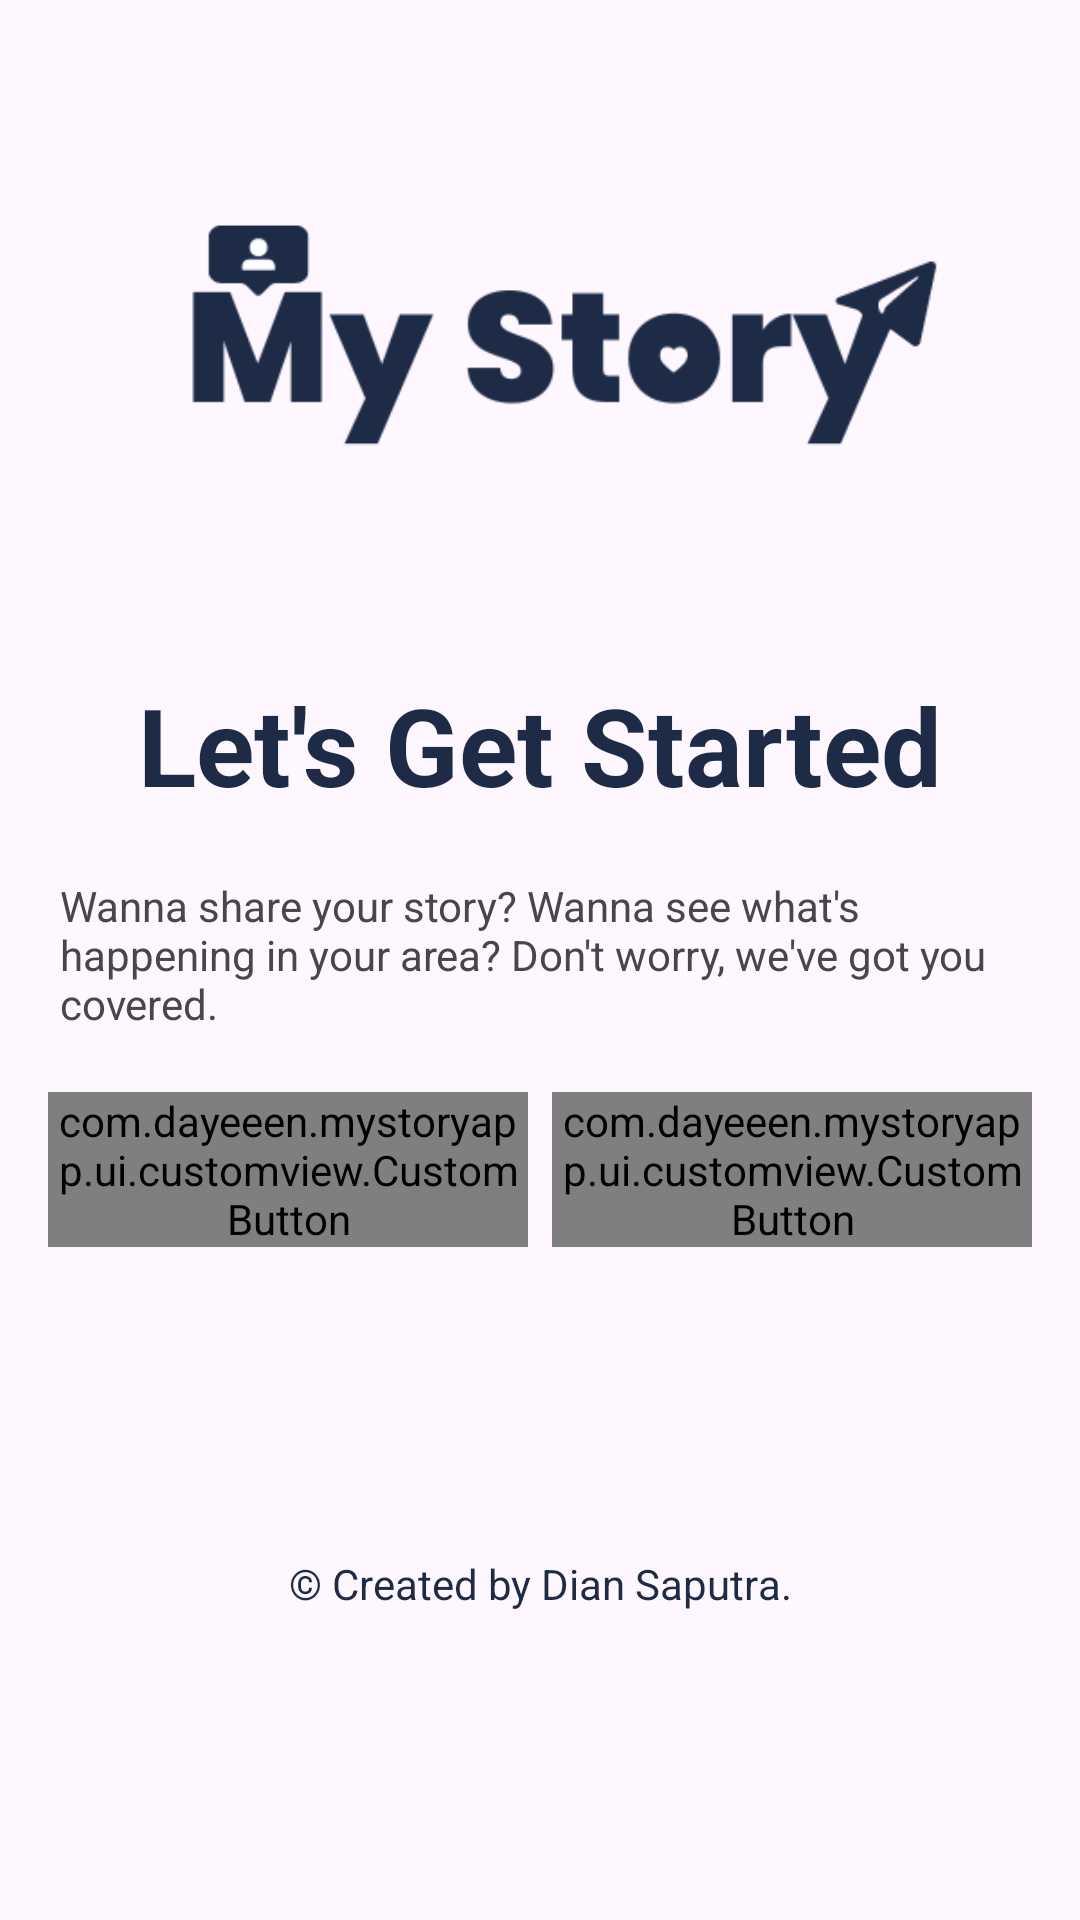

This screen was rendered from an Android layout file. Write that file and the resources it references.
<!-- AndroidManifest.xml: application theme Theme.MyStoryApp -->
<!-- res/layout/activity_start.xml -->
<?xml version="1.0" encoding="utf-8"?>
<androidx.constraintlayout.widget.ConstraintLayout xmlns:android="http://schemas.android.com/apk/res/android"
    xmlns:app="http://schemas.android.com/apk/res-auto"
    xmlns:tools="http://schemas.android.com/tools"
    android:layout_width="match_parent"
    android:layout_height="match_parent">



    <ImageView
        android:id="@+id/story_image"
        android:layout_width="300dp"
        android:layout_height="200dp"
        android:layout_marginTop="16dp"
        android:layout_marginBottom="16dp"
        android:contentDescription="@string/img_desc"
        android:scaleType="centerCrop"
        android:src="@drawable/ms_logo"
        app:layout_constraintBottom_toTopOf="@+id/textView"
        app:layout_constraintEnd_toEndOf="parent"
        app:layout_constraintStart_toStartOf="parent"
        app:layout_constraintTop_toTopOf="parent" />



    <TextView
        android:id="@+id/textView"
        android:layout_width="wrap_content"
        android:layout_height="wrap_content"
        android:layout_marginTop="8dp"
        android:text="@string/start_title"
        android:textColor="@color/dark_blue"
        android:textSize="36sp"
        android:textStyle="bold"
        app:layout_constraintEnd_toEndOf="parent"
        app:layout_constraintStart_toStartOf="parent"
        app:layout_constraintTop_toBottomOf="@id/story_image" />

    <TextView
        android:id="@+id/textView2"
        android:layout_width="wrap_content"
        android:layout_height="wrap_content"
        android:layout_marginStart="8dp"
        android:layout_marginEnd="8dp"
        android:padding="20dp"
        android:text="@string/start_desc"
        app:layout_constraintEnd_toEndOf="parent"
        app:layout_constraintStart_toStartOf="parent"
        app:layout_constraintTop_toBottomOf="@+id/textView" />

    <com.dayeeen.mystoryapp.ui.customview.CustomButton
        android:id="@+id/btn_login"
        android:layout_width="0dp"
        android:layout_height="wrap_content"
        android:layout_marginStart="16dp"
        android:layout_marginEnd="8dp"
        android:text="@string/login"
        app:layout_constraintEnd_toStartOf="@+id/btn_register"
        app:layout_constraintStart_toStartOf="parent"
        app:layout_constraintTop_toBottomOf="@+id/textView2" />

    <com.dayeeen.mystoryapp.ui.customview.CustomButton
        android:id="@+id/btn_register"
        android:layout_width="0dp"
        android:layout_height="wrap_content"
        android:layout_marginEnd="16dp"
        android:text="@string/register"
        app:layout_constraintEnd_toEndOf="parent"
        app:layout_constraintStart_toEndOf="@+id/btn_login"
        app:layout_constraintTop_toBottomOf="@+id/textView2" />

    <TextView
        android:layout_width="match_parent"
        android:layout_height="wrap_content"
        android:text="@string/copyright"
        android:textColor="@color/dark_blue"
        android:gravity="center"
        app:layout_constraintBottom_toBottomOf="parent"
        app:layout_constraintTop_toBottomOf="@+id/btn_login" />



</androidx.constraintlayout.widget.ConstraintLayout>
<!-- resources referenced by this layout -->
<resources>
  <color name="dark_blue">#1D2B47</color>
  <!-- drawable ms_logo: png bitmap (drawable, 11036 bytes) -->
  <string name="copyright">© Created by Dian Saputra.</string>
  <string name="img_desc">Image of a story</string>
  <string name="login">Login</string>
  <string name="register">Register</string>
  <string name="start_desc">Wanna share your story? Wanna see what\'s happening in your area? Don\'t worry, we\'ve got you covered.</string>
  <string name="start_title">Let\'s Get Started</string>
  <style name="Theme.MyStoryApp" parent="Base.Theme.MyStoryApp" />
  <style name="Base.Theme.MyStoryApp" parent="Theme.Material3.DayNight.NoActionBar">
          
      </style>
</resources>
